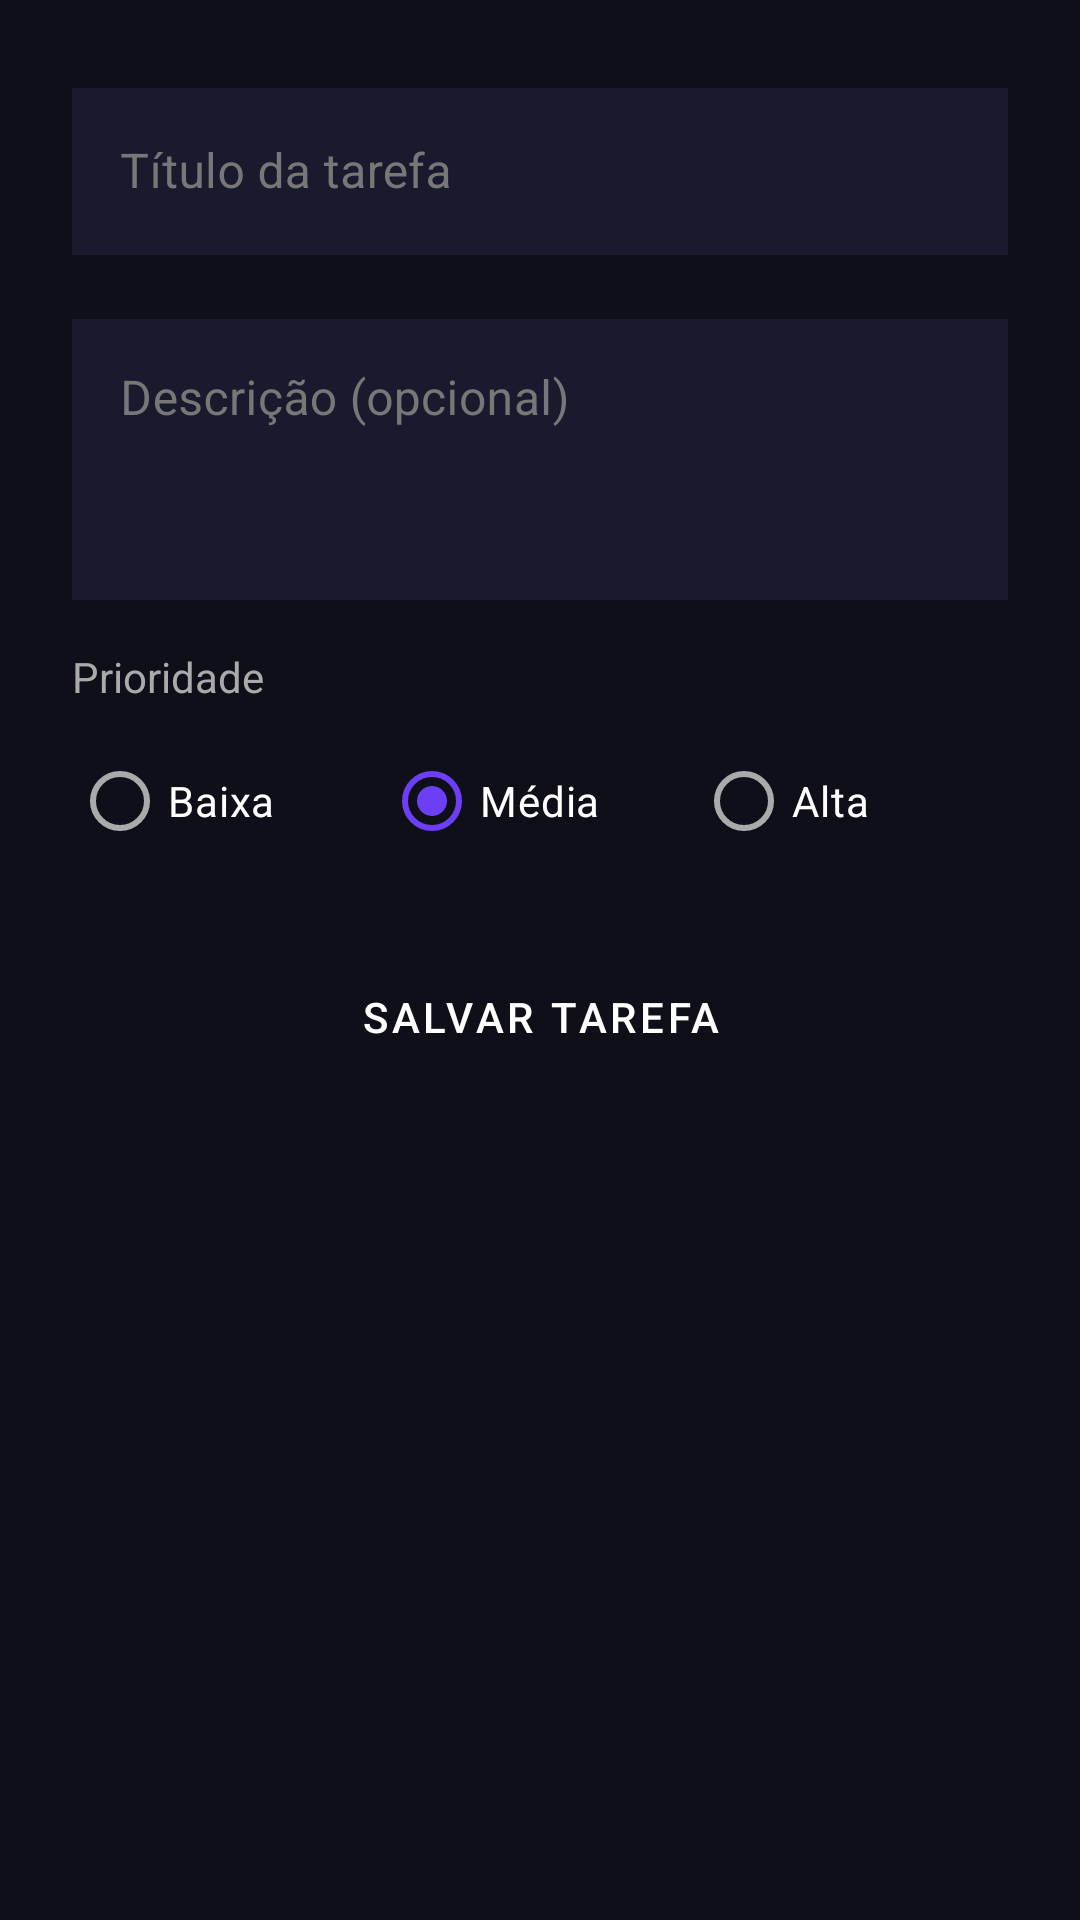

Write the Android layout XML for this screen, with the resource values it uses.
<!-- AndroidManifest.xml: application theme Theme.TaskApp -->
<!-- res/layout/activity_new_task.xml -->
<?xml version="1.0" encoding="utf-8"?>
<LinearLayout
    xmlns:android="http://schemas.android.com/apk/res/android"
    xmlns:app="http://schemas.android.com/apk/res-auto"
    android:layout_width="match_parent"
    android:layout_height="match_parent"
    android:orientation="vertical"
    android:padding="24dp"
    android:background="@color/background_dark">

    <com.google.android.material.textfield.TextInputLayout
        android:layout_width="match_parent"
        android:layout_height="wrap_content"
        android:hint="@string/hint_task_title"
        android:textColorHint="@color/input_hint"
        style="@style/Widget.MaterialComponents.TextInputLayout.OutlinedBox"
        app:boxStrokeColor="@color/purple_main"
        app:hintTextColor="@color/purple_light"
        android:layout_marginBottom="16dp">

        <com.google.android.material.textfield.TextInputEditText
            android:id="@+id/etTaskTitle"
            android:layout_width="match_parent"
            android:layout_height="wrap_content"
            android:textColor="@color/text_primary"
            android:background="@color/input_background"
            android:inputType="textCapSentences"/>

    </com.google.android.material.textfield.TextInputLayout>

    <com.google.android.material.textfield.TextInputLayout
        android:layout_width="match_parent"
        android:layout_height="wrap_content"
        android:hint="@string/hint_task_desc"
        android:textColorHint="@color/input_hint"
        style="@style/Widget.MaterialComponents.TextInputLayout.OutlinedBox"
        app:boxStrokeColor="@color/purple_main"
        app:hintTextColor="@color/purple_light"
        android:layout_marginBottom="16dp">

        <com.google.android.material.textfield.TextInputEditText
            android:id="@+id/etTaskDesc"
            android:layout_width="match_parent"
            android:layout_height="wrap_content"
            android:textColor="@color/text_primary"
            android:background="@color/input_background"
            android:inputType="textMultiLine"
            android:minLines="3"
            android:gravity="top"/>

    </com.google.android.material.textfield.TextInputLayout>

    <TextView
        android:layout_width="wrap_content"
        android:layout_height="wrap_content"
        android:text="@string/label_priority"
        android:textColor="@color/text_secondary"
        android:textSize="14sp"
        android:layout_marginBottom="8dp"/>

    <RadioGroup
        android:id="@+id/rgPriority"
        android:layout_width="match_parent"
        android:layout_height="wrap_content"
        android:orientation="horizontal"
        android:layout_marginBottom="24dp">

        <RadioButton
            android:id="@+id/rbLow"
            android:layout_width="0dp"
            android:layout_height="wrap_content"
            android:layout_weight="1"
            android:textColor="@color/text_primary"
            android:buttonTint="@color/purple_main"
            android:text="@string/priority_low"/>

        <RadioButton
            android:id="@+id/rbMedium"
            android:layout_width="0dp"
            android:layout_height="wrap_content"
            android:layout_weight="1"
            android:textColor="@color/text_primary"
            android:buttonTint="@color/purple_main"
            android:text="@string/priority_medium"
            android:checked="true"/>

        <RadioButton
            android:id="@+id/rbHigh"
            android:layout_width="0dp"
            android:layout_height="wrap_content"
            android:layout_weight="1"
            android:textColor="@color/text_primary"
            android:buttonTint="@color/purple_main"
            android:text="@string/priority_high"/>

    </RadioGroup>

    <TextView
        android:id="@+id/tvError"
        android:layout_width="wrap_content"
        android:layout_height="wrap_content"
        android:text="@string/error_empty_title"
        android:textColor="#FF5252"
        android:visibility="gone"
        android:layout_marginBottom="8dp"/>

    <Button
        android:id="@+id/btnSaveTask"
        android:layout_width="match_parent"
        android:layout_height="wrap_content"
        android:text="@string/btn_save_task"
        android:backgroundTint="@color/button_primary"
        android:textColor="@color/button_text"
        style="@style/Widget.MaterialComponents.Button"/>

</LinearLayout>
<!-- resources referenced by this layout -->
<resources>
  <color name="background_dark">#0F0F1A</color>
  <color name="button_primary">#6C3EF4</color>
  <color name="button_text">#FFFFFF</color>
  <color name="input_background">#1A1A2E</color>
  <color name="input_hint">#777777</color>
  <color name="purple_light">#9C6BFF</color>
  <color name="purple_main">#6C3EF4</color>
  <color name="text_primary">#FFFFFF</color>
  <color name="text_secondary">#AAAAAA</color>
  <string name="btn_save_task">Salvar tarefa</string>
  <string name="error_empty_title">O título é obrigatório.</string>
  <string name="hint_task_desc">Descrição (opcional)</string>
  <string name="hint_task_title">Título da tarefa</string>
  <string name="label_priority">Prioridade</string>
  <string name="priority_high">Alta</string>
  <string name="priority_low">Baixa</string>
  <string name="priority_medium">Média</string>
  <style name="Theme.TaskApp" parent="Base.Theme.TaskApp" />
  <style name="Base.Theme.TaskApp" parent="Theme.Material3.DayNight.NoActionBar">
          
          <item name="android:windowBackground">@color/background_dark</item>
          <item name="android:statusBarColor">@color/background_dark</item>
          <item name="android:windowLightStatusBar" tools:targetApi="m">false</item>
  
          
          <item name="colorPrimary">@color/purple_main</item>
          <item name="colorOnPrimary">@color/white</item>
          <item name="colorPrimaryContainer">@color/purple_dark</item>
          <item name="colorOnPrimaryContainer">@color/white</item>
  
          
          <item name="colorSecondary">@color/card_dark</item>
          <item name="colorOnSecondary">@color/text_primary</item>
  
          
          <item name="colorSurface">@color/card_dark</item>
          <item name="colorOnSurface">@color/text_primary</item>
          <item name="colorSurfaceVariant">@color/input_background</item>
          <item name="colorOnSurfaceVariant">@color/text_secondary</item>
  
          
          <item name="colorAccent">@color/purple_light</item>
      </style>
  <color name="white">#FFFFFFFF</color>
  <color name="purple_dark">#4A2BBE</color>
  <color name="card_dark">#1A1A2E</color>
</resources>
